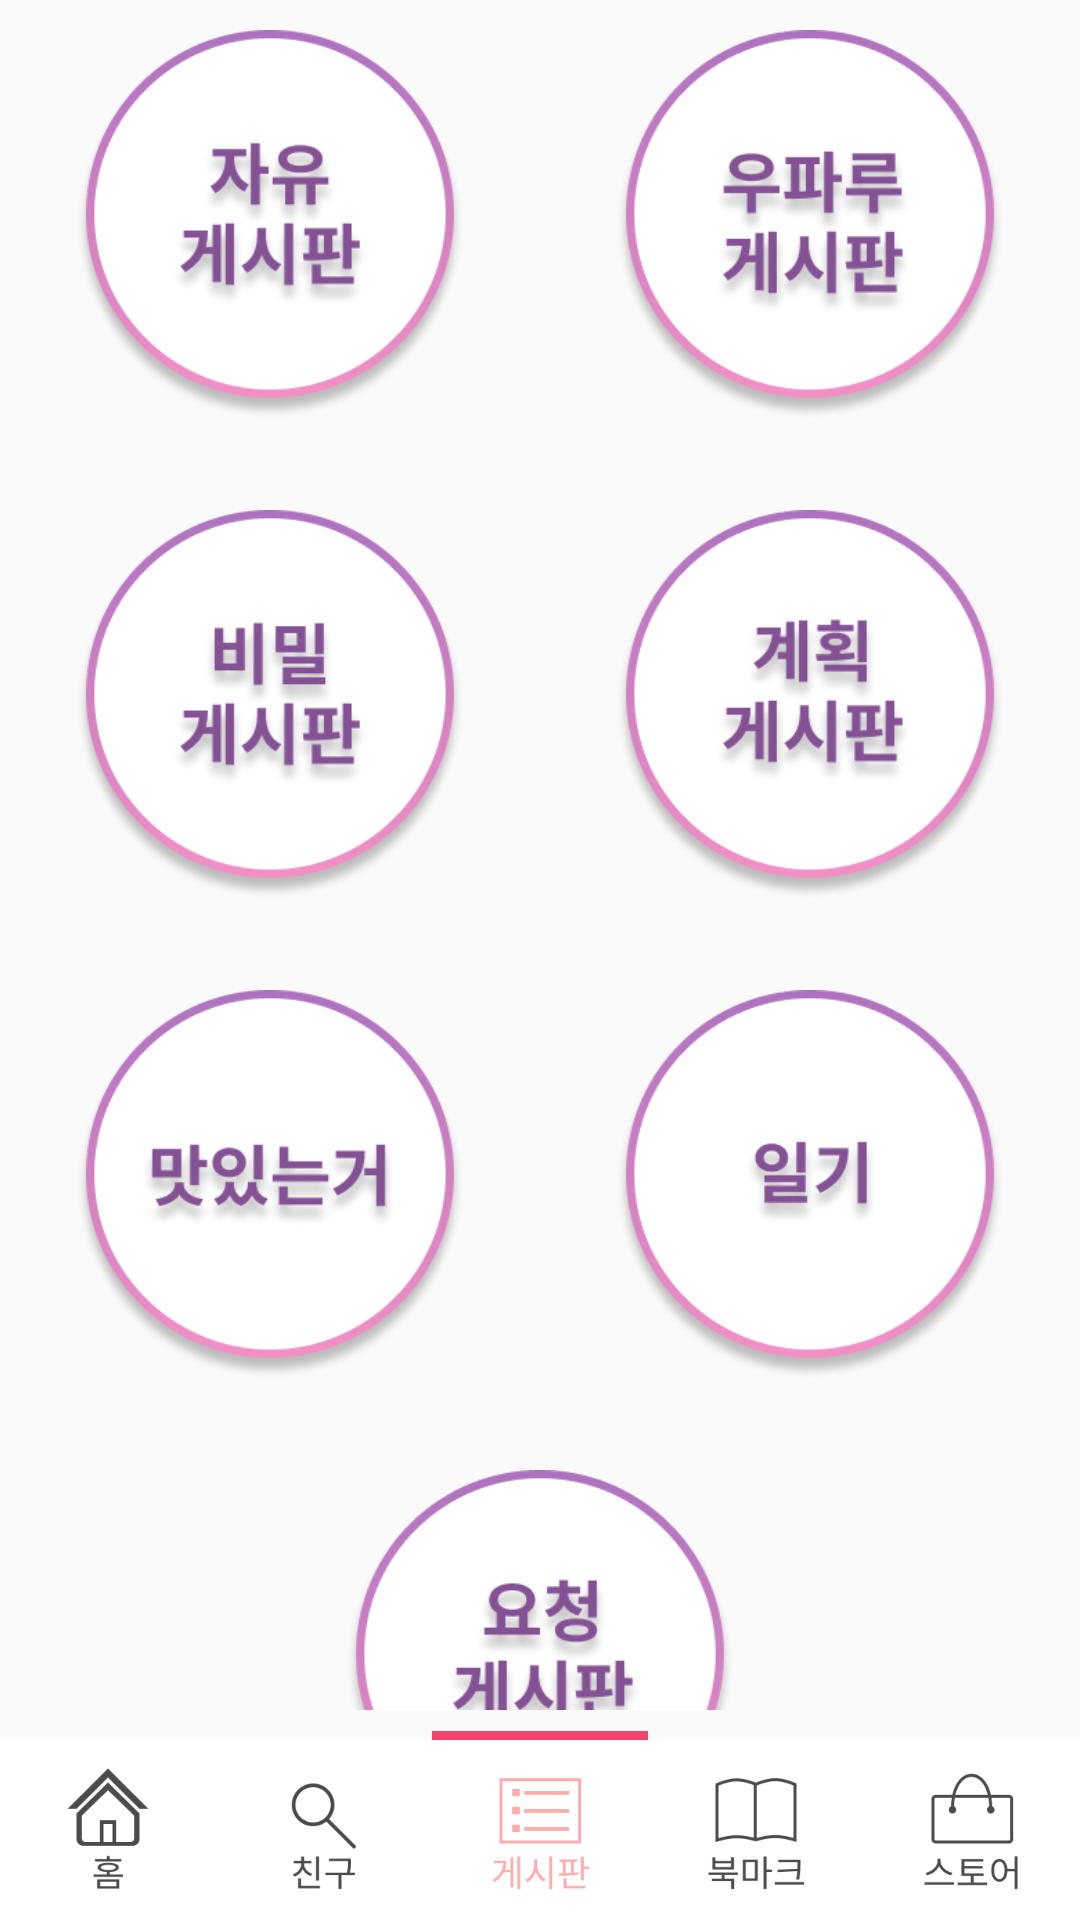

The Android layout XML behind this screen, and the referenced resources:
<!-- AndroidManifest.xml: application theme Theme.YouHi -->
<!-- res/layout/activity_board_main.xml -->
<?xml version="1.0" encoding="utf-8"?>
<layout xmlns:tools="http://schemas.android.com/tools"
    xmlns:android="http://schemas.android.com/apk/res/android"
    xmlns:app="http://schemas.android.com/apk/res-auto">
    <FrameLayout
        android:layout_width="match_parent"
        android:layout_height="match_parent"
        tools:context=".fragments.TipFragment">

        <LinearLayout
            android:layout_width="match_parent"
            android:layout_height="match_parent"
            android:layout_marginBottom="70dp"
            android:orientation="vertical">
            <LinearLayout
                android:layout_width="match_parent"
                android:layout_height="150dp"
                android:layout_marginTop="10dp">
                <ImageView
                    android:id="@+id/category1"
                    android:src="@drawable/board_icon1"
                    android:layout_weight="1"
                    android:layout_width="100dp"
                    android:layout_height="130dp"></ImageView>
                <ImageView
                    android:id="@+id/category2"
                    android:src="@drawable/board_icon2"
                    android:layout_weight="1"
                    android:layout_width="100dp"
                    android:layout_height="130dp"></ImageView>
            </LinearLayout>
            <LinearLayout
                android:layout_width="match_parent"
                android:layout_height="150dp"
                android:layout_marginTop="10dp">
                <ImageView
                    android:id="@+id/category3"
                    android:src="@drawable/board_icon3"
                    android:layout_weight="1"
                    android:layout_width="100dp"
                    android:layout_height="130dp"></ImageView>
                <ImageView
                    android:id="@+id/category4"
                    android:src="@drawable/board_icon4"
                    android:layout_weight="1"
                    android:layout_width="100dp"
                    android:layout_height="130dp"></ImageView>
            </LinearLayout>
            <LinearLayout
                android:layout_width="match_parent"
                android:layout_height="150dp"
                android:layout_marginTop="10dp">
                <ImageView
                    android:id="@+id/category5"
                    android:src="@drawable/board_icon5"
                    android:layout_weight="1"
                    android:layout_width="100dp"
                    android:layout_height="130dp"></ImageView>
                <ImageView
                    android:id="@+id/category6"
                    android:src="@drawable/board_icon6"
                    android:layout_weight="1"
                    android:layout_width="100dp"
                    android:layout_height="130dp"></ImageView>
            </LinearLayout>
            <LinearLayout
                android:layout_width="match_parent"
                android:layout_height="150dp"
                android:layout_marginTop="10dp">
                <ImageView
                    android:id="@+id/category7"
                    android:src="@drawable/board_icon7"
                    android:layout_weight="1"
                    android:layout_width="100dp"
                    android:layout_height="130dp"></ImageView>
            </LinearLayout>
        </LinearLayout>



        <androidx.constraintlayout.widget.ConstraintLayout
            android:layout_width="match_parent"
            android:layout_height="match_parent">

            <LinearLayout
                android:layout_width="match_parent"
                android:layout_height="3dp"
                app:layout_constraintBottom_toTopOf="@+id/linearLayout4">

                <LinearLayout
                    android:layout_width="match_parent"
                    android:layout_height="match_parent"
                    android:layout_weight="1"></LinearLayout>

                <LinearLayout
                    android:layout_width="match_parent"
                    android:layout_height="match_parent"
                    android:layout_weight="1"></LinearLayout>

                <LinearLayout
                    android:background="@color/mainColor"
                    android:layout_width="match_parent"
                    android:layout_height="match_parent"
                    android:layout_weight="1"
                    ></LinearLayout>

                <LinearLayout
                    android:layout_width="match_parent"
                    android:layout_height="match_parent"
                    android:layout_weight="1"></LinearLayout>

                <LinearLayout
                    android:layout_width="match_parent"
                    android:layout_height="match_parent"
                    android:layout_weight="1"></LinearLayout>
            </LinearLayout>


            <LinearLayout
                android:id="@+id/linearLayout4"
                android:layout_width="match_parent"
                android:layout_height="60dp"
                android:background="@color/white"
                app:layout_constraintBottom_toBottomOf="parent">

                <ImageView
                    android:id="@+id/homeTap"
                    android:layout_width="0dp"
                    android:layout_height="wrap_content"
                    android:layout_weight="1"
                    android:src="@drawable/bottom_hometap" />

                <ImageView
                    android:id="@+id/tipTap"
                    android:layout_width="0dp"
                    android:layout_height="wrap_content"
                    android:layout_weight="1"
                    android:src="@drawable/bottom_friend" />

                <ImageView
                    android:id="@+id/talkTap"
                    android:layout_width="0dp"
                    android:layout_height="wrap_content"
                    android:layout_weight="1"
                    android:src="@drawable/bottom_talk_pink" />

                <ImageView
                    android:id="@+id/bookmarkTap"
                    android:layout_width="0dp"
                    android:layout_height="wrap_content"
                    android:layout_weight="1"
                    android:src="@drawable/bottom_bookmark" />

                <ImageView
                    android:id="@+id/storeTap"
                    android:layout_width="0dp"
                    android:layout_height="wrap_content"
                    android:layout_weight="1"
                    android:src="@drawable/bottom_store" />
            </LinearLayout>
        </androidx.constraintlayout.widget.ConstraintLayout>
    </FrameLayout>
</layout>
<!-- resources referenced by this layout -->
<resources>
  <color name="mainColor">#F2456E</color>
  <color name="white">#FFFFFFFF</color>
  <!-- drawable board_icon1: png bitmap (drawable, 31320 bytes) -->
  <!-- drawable board_icon2: png bitmap (drawable, 32153 bytes) -->
  <!-- drawable board_icon3: png bitmap (drawable, 30344 bytes) -->
  <!-- drawable board_icon4: png bitmap (drawable, 31133 bytes) -->
  <!-- drawable board_icon5: png bitmap (drawable, 29388 bytes) -->
  <!-- drawable board_icon6: png bitmap (drawable, 25580 bytes) -->
  <!-- drawable board_icon7: png bitmap (drawable, 31650 bytes) -->
  <!-- drawable bottom_bookmark: png bitmap (drawable, 2539 bytes) -->
  <!-- drawable bottom_friend: png bitmap (drawable, 2904 bytes) -->
  <!-- drawable bottom_hometap: png bitmap (drawable, 2560 bytes) -->
  <!-- drawable bottom_store: png bitmap (drawable, 3263 bytes) -->
  <!-- drawable bottom_talk_pink: png bitmap (drawable, 2146 bytes) -->
  <style name="Theme.YouHi" parent="Base.Theme.YouHi" />
  <style name="Base.Theme.YouHi" parent="Theme.AppCompat.Light">
          
          
          <item name="windowNoTitle">true</item>
          <item name="colorPrimaryVariant">@color/mainColor</item>
          <item name="android:statusBarColor" tools:targetApi="l">@color/mainColor</item>
  
      </style>
</resources>
